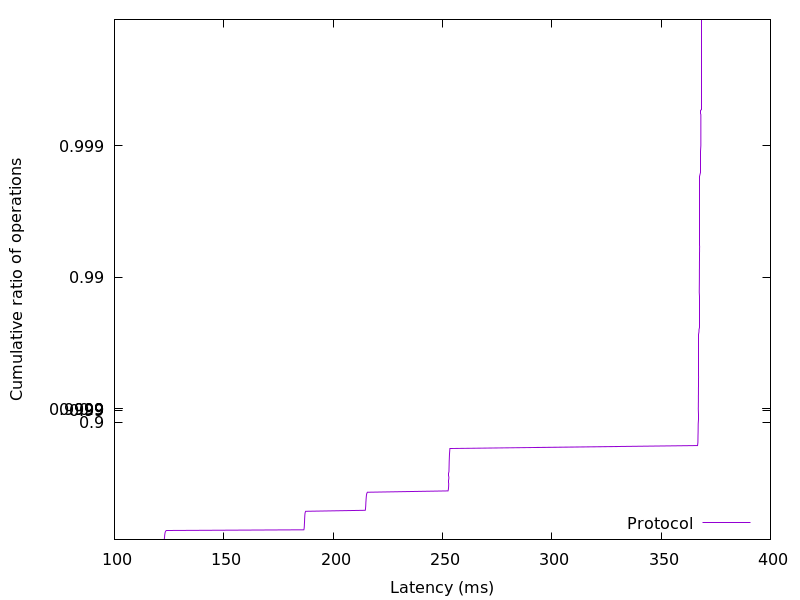

Values plotted in this chart, from the file beside it:
122.73024, 0.01
122.8, 0.02
122.8, 0.03
122.9, 0.04
122.9, 0.05
122.9, 0.06
122.9, 0.07
123, 0.08
123, 0.09
123, 0.1
123.1, 0.11
123.1, 0.12
123.2, 0.13
123.3, 0.14
123.4, 0.15
123.7, 0.16
186.6, 0.17
186.7, 0.18
186.7, 0.19
186.8, 0.2
186.8, 0.21
186.8, 0.22
186.8, 0.23
186.9, 0.24
186.9, 0.25
186.9, 0.26
186.9, 0.27
186.9, 0.28
186.9, 0.29
187, 0.3
187, 0.31
187, 0.32
187, 0.33
187, 0.34
187.1, 0.35
187.1, 0.36
187.1, 0.37
187.2, 0.38
187.3, 0.39
187.4, 0.4
214.7, 0.41
214.8, 0.42
214.8, 0.43
214.8, 0.44
214.9, 0.45
214.9, 0.46
214.9, 0.47
215, 0.48
215, 0.49
215, 0.5
215.1, 0.51
215.1, 0.52
215.1, 0.53
215.2, 0.54
215.3, 0.55
215.4, 0.56
215.7, 0.57
252.6, 0.58
252.7, 0.59
252.8, 0.6
252.8, 0.61
... 298 more rows
